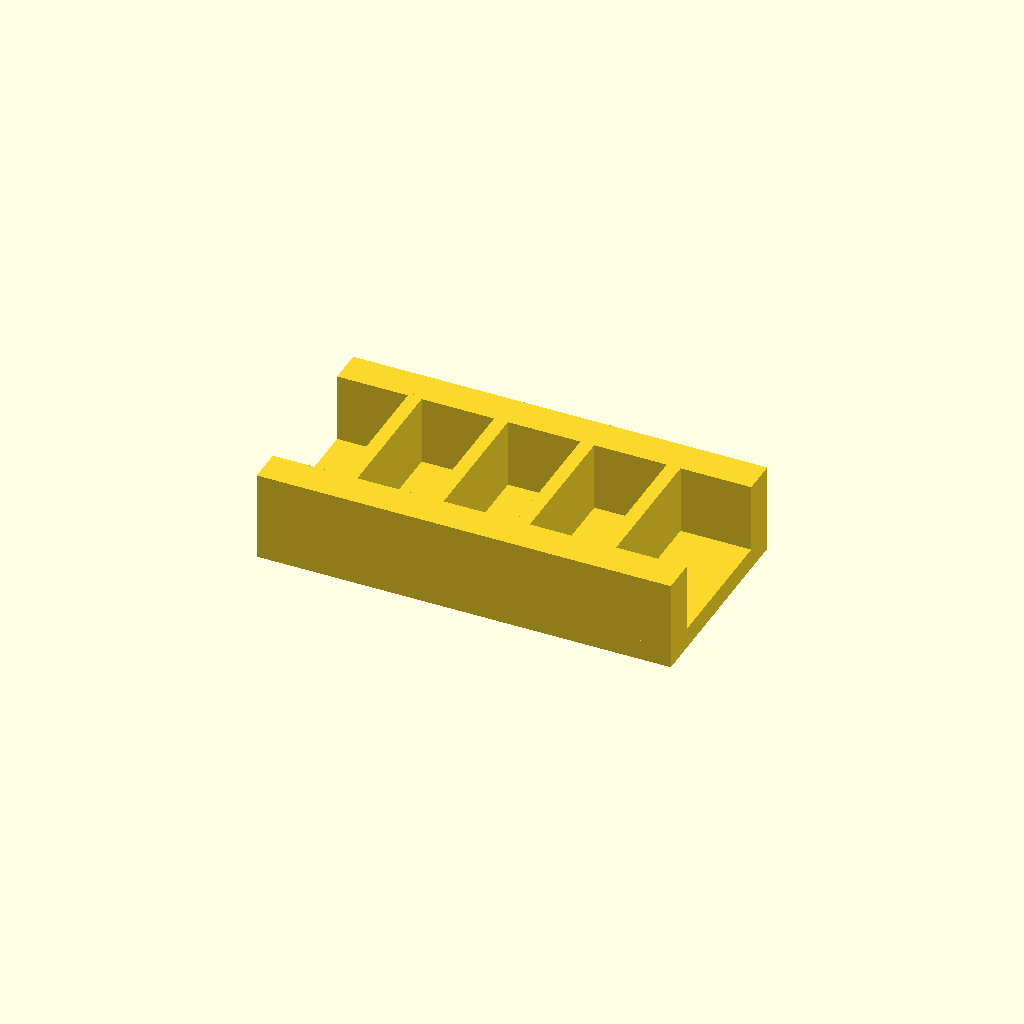
Cell 1 — every parameter at its default value.
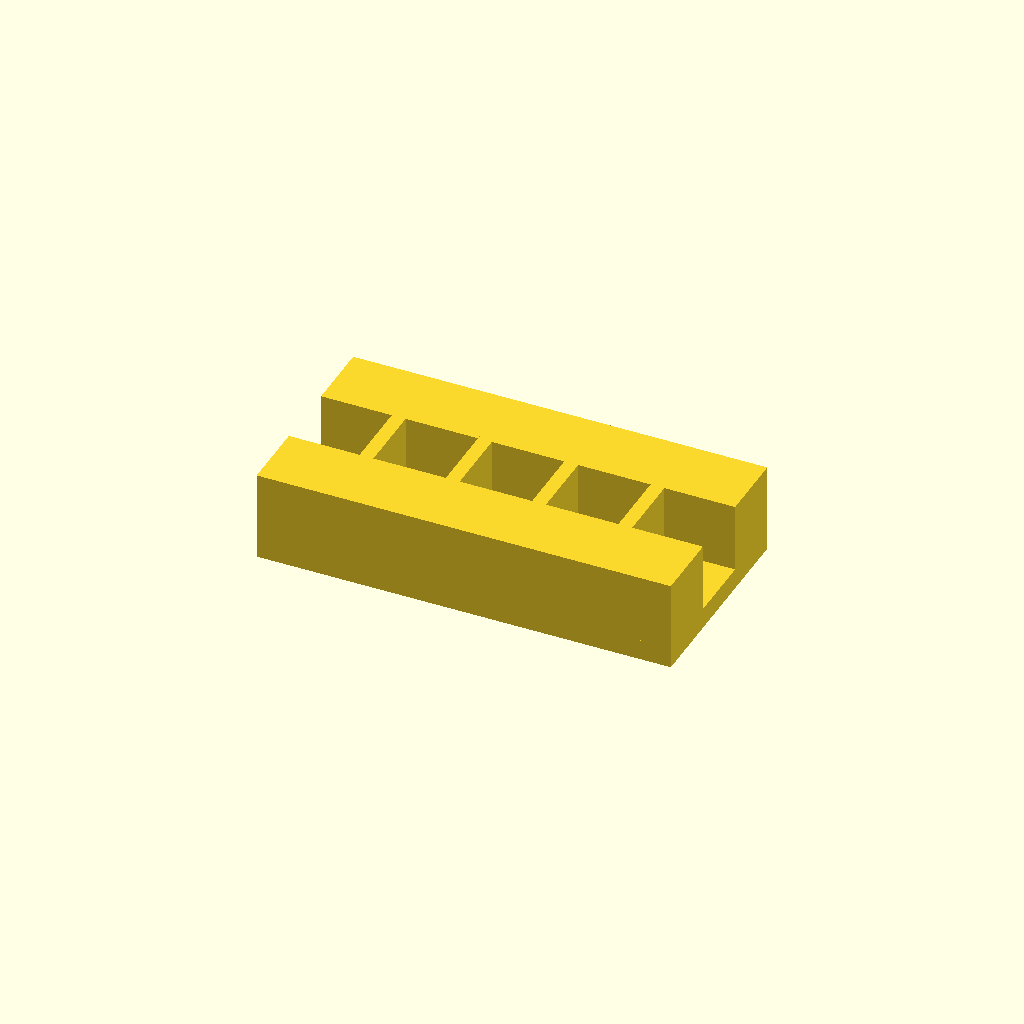
Cell 2 — rail_w set to 20, the other parameters unchanged.
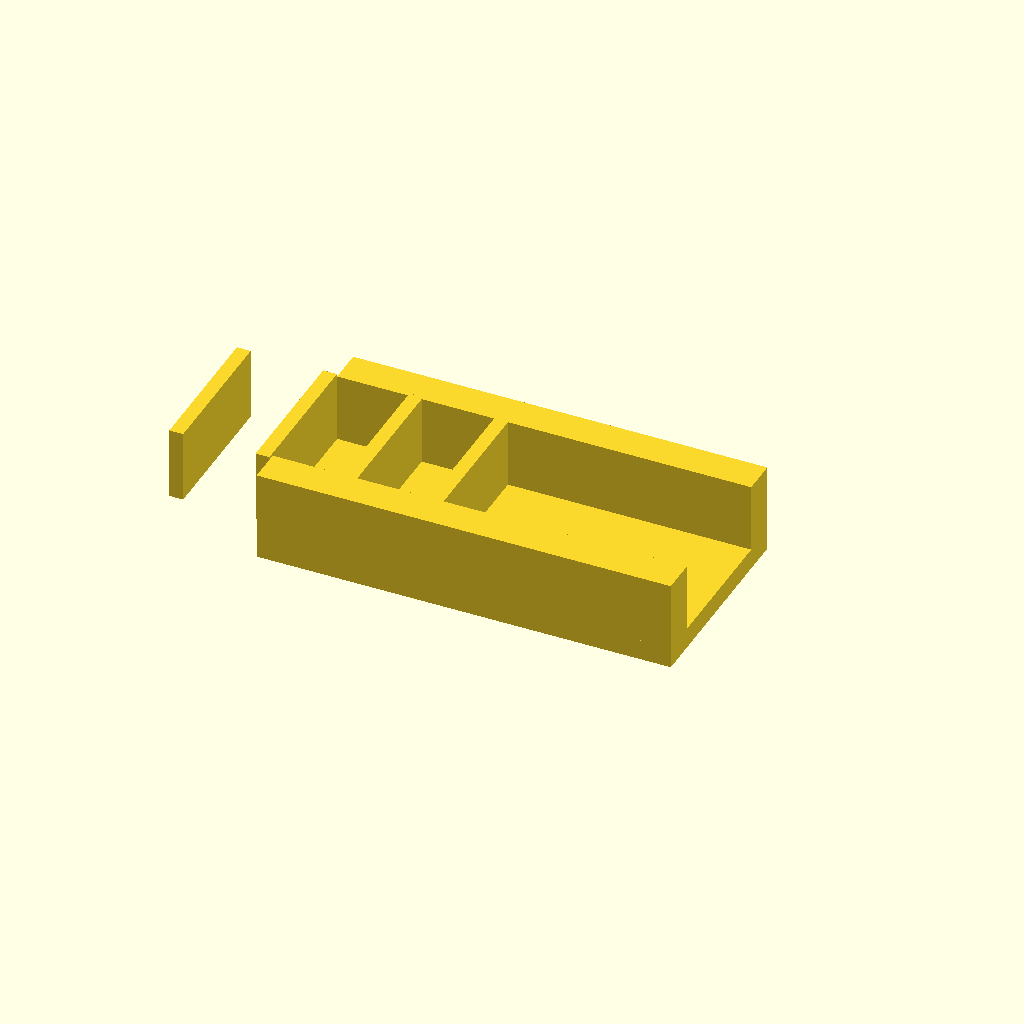
Cell 3: ribs = 8 (everything else at default).
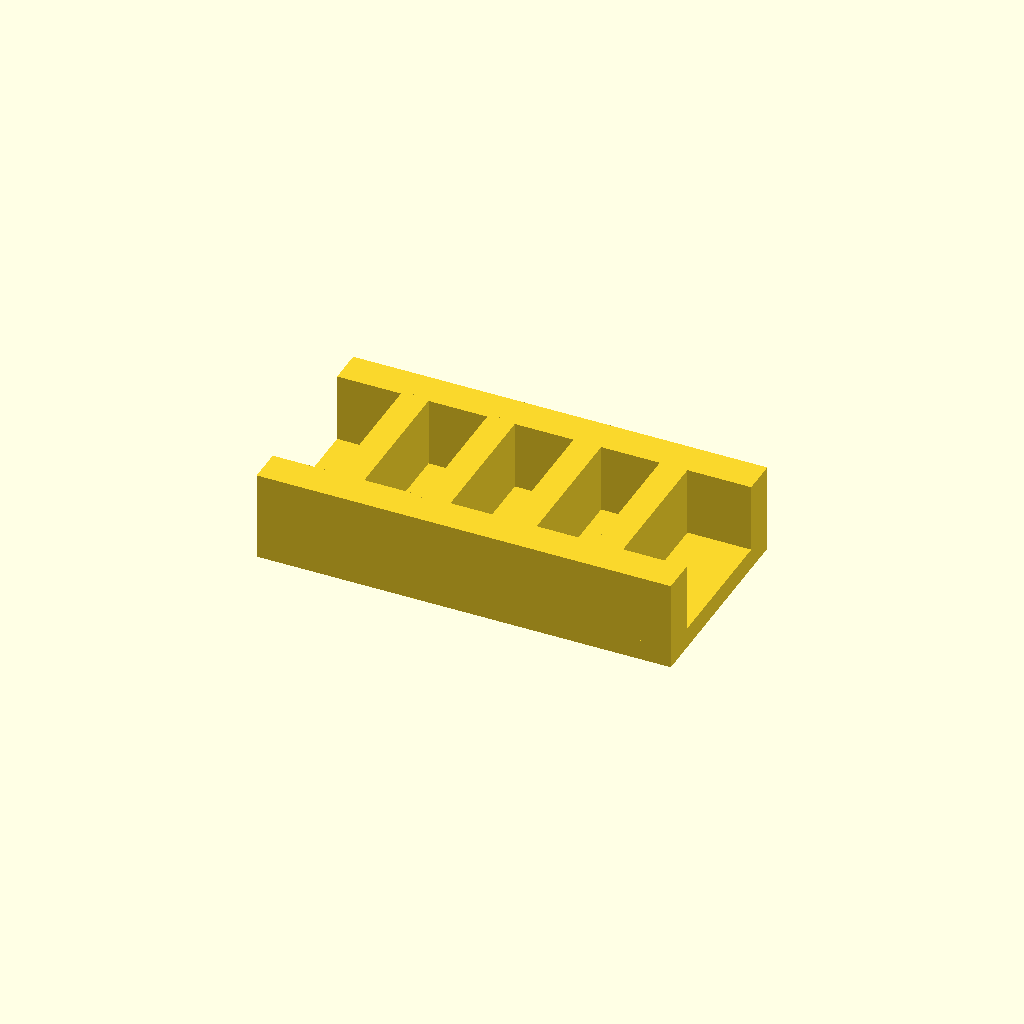
Cell 4: rib_t = 8 (everything else at default).
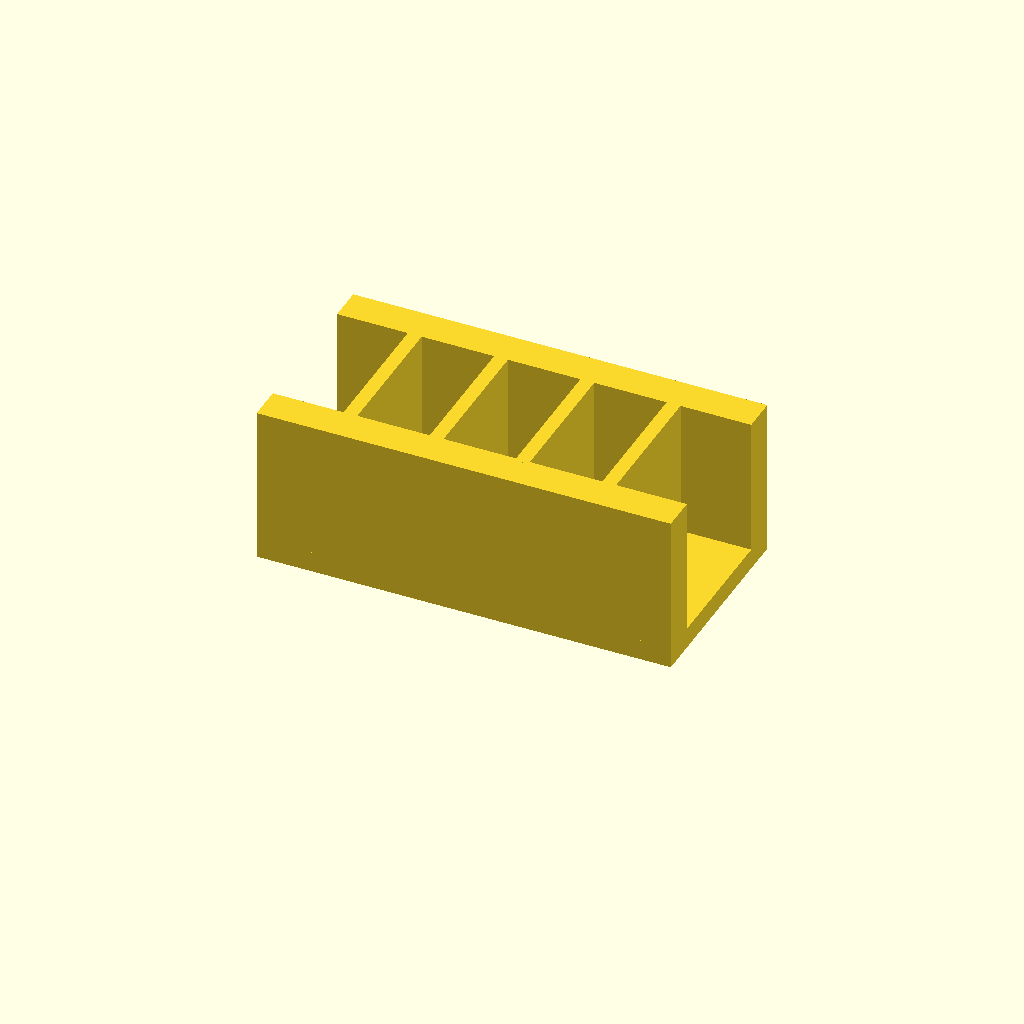
Cell 5: the same model with rib_h = 40.
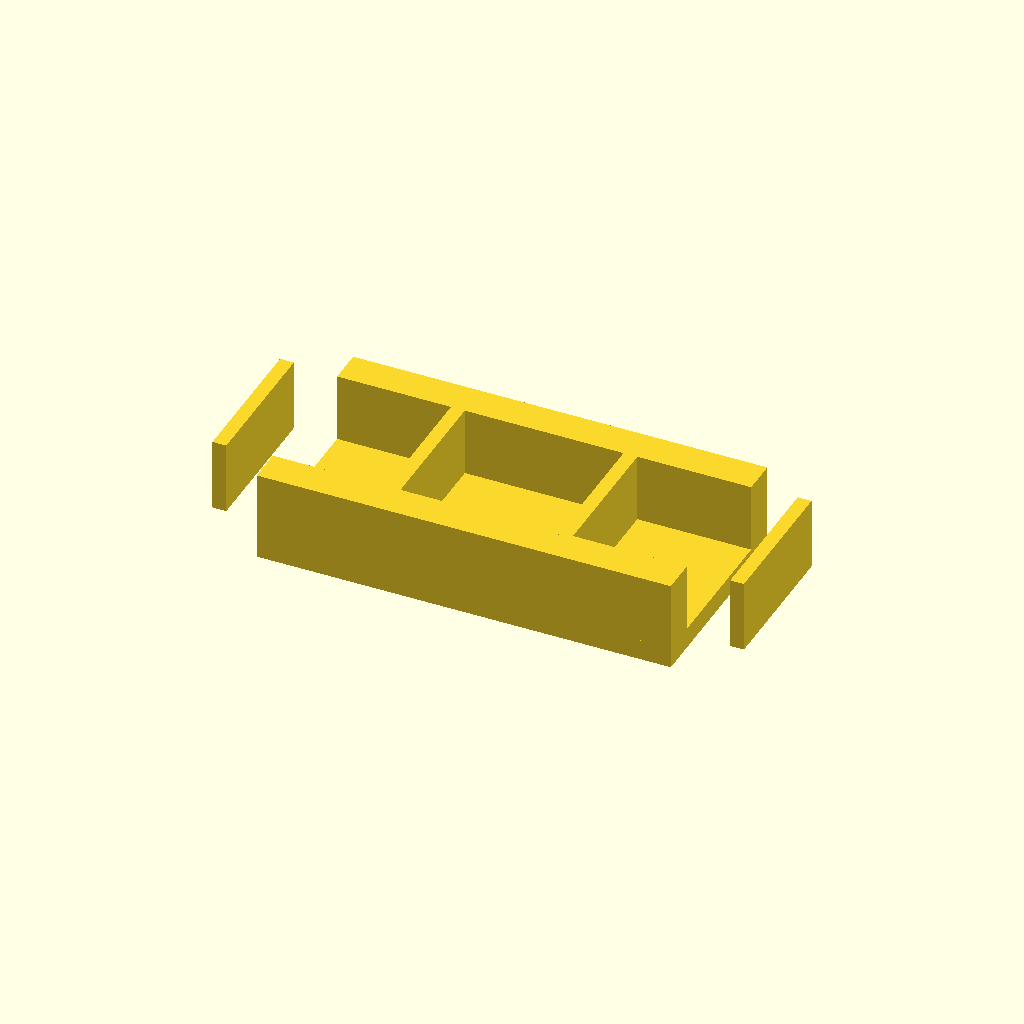
Cell 6: pitch = 50 (everything else at default).
One fixed orthographic camera (rotation 55°, 0°, 25°; colour scheme Cornfield) for every cell.
Source of the model, optional_data/data/place1/ribframes/part_0133.scad:
$fn = 32;

// ----------------------------------------------------------------------
// Rib frame 120 x 60 x 26
// 4 ribs at 25 mm pitch
// ----------------------------------------------------------------------

// --- parameters (mm) ---
frame = [120, 60, 6];  // base plate size (x, y, z)
rail_w = 10;           // side rail width
ribs = 4;              // number of ribs
rib_t = 4;             // rib thickness
rib_h = 20;            // rib height above the base plate
pitch = 25;            // pitch between rib centres

// --- derived feature positions (mm) ---
span = (ribs - 1) * pitch;          // = 75   distance between the outer ribs
origin_x = -span / 2;               // = -37.5   X of the first rib
rib_len = frame[1] - 2 * rail_w + 2;  // = 42   rib length, 1 mm into each rail
feature_centers = [
  [origin_x + 0 * pitch, 0],
  [origin_x + 1 * pitch, 0],
  [origin_x + 2 * pitch, 0],
  [origin_x + 3 * pitch, 0]
];   // rib centre line, drives the rib loop

// base plate, two side rails, then the ribs read straight off feature_centers
union() {
  translate([-frame[0] / 2, -frame[1] / 2, 0]) cube(frame);
  translate([-frame[0] / 2, -frame[1] / 2, 0]) cube([frame[0], rail_w, frame[2] + rib_h]);
  translate([-frame[0] / 2, frame[1] / 2 - rail_w, 0]) cube([frame[0], rail_w, frame[2] + rib_h]);
  for (centre = feature_centers)
    translate([centre[0] - rib_t / 2, centre[1] - rib_len / 2, frame[2] - 1])
      cube([rib_t, rib_len, rib_h + 1]);
}
Customizer parameters (derived from the source; name, type, default, range or options):
frame: vector, default [120, 60, 6]
rail_w: number, default 10
ribs: number, default 4
rib_t: number, default 4
rib_h: number, default 20
pitch: number, default 25
